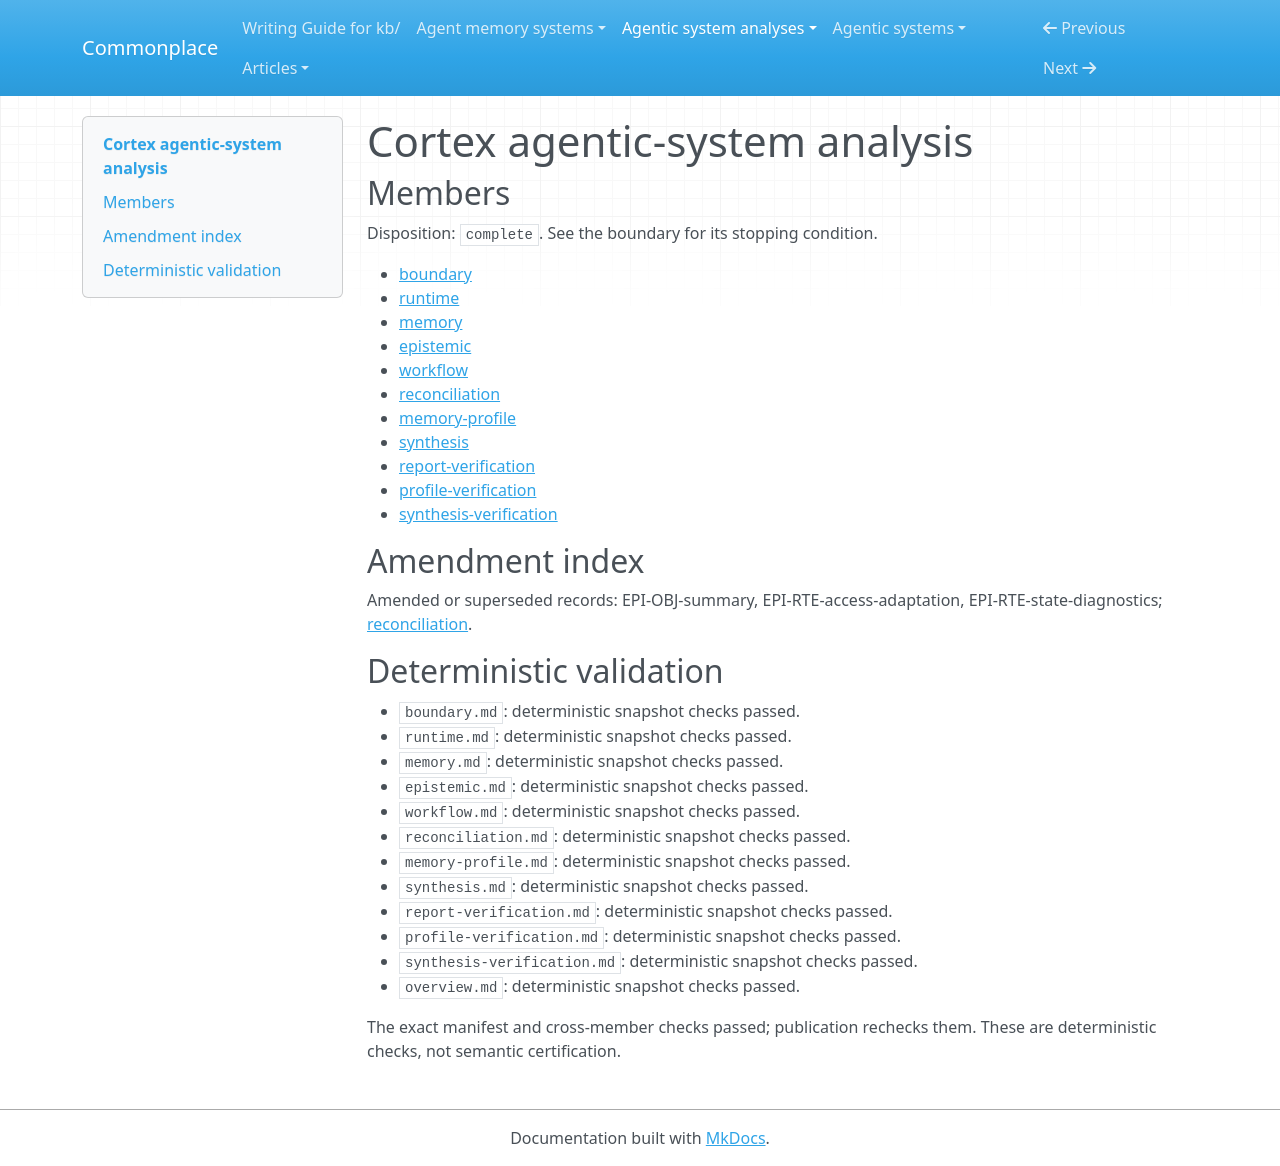

repository: zby/commonplace · page: agentic-system-analyses/retained/abbacusgroup--cortex/overview/index.html · generator: mkdocs

---
type: agentic-system-analyses/types/agentic-system-analysis-overview.md
description: Cortex retains typed knowledge for requested retrieval, optional model
  enrichment and fixed-rule inference; access-derived tiers do not establish better
  ranking or task performance.
run-id: AAS-2026-10-17-cortex-3da14ce55a2b-01
result-disposition: complete
target-class: memory/knowledge/context-engineering system
boundary-kind: whole-system
reviewed-boundary: a51c2209eb6d26812c19c97aaade3cb64ccfc23c
analysis-cutoff: '2026-10-17'
evidence-tier: code-grounded
system: Cortex
run-date: '2026-10-17'
inputs-commit: fb6ad58fd2fdc0e595e1e6671079b98e2e29730f
---

# Cortex agentic-system analysis

## Members

Disposition: `complete`. See the boundary for its stopping condition.

- [boundary](./boundary.md)
- [runtime](./runtime.md)
- [memory](./memory.md)
- [epistemic](./epistemic.md)
- [workflow](./workflow.md)
- [reconciliation](./reconciliation.md)
- [memory-profile](./memory-profile.md)
- [synthesis](./synthesis.md)
- [report-verification](./report-verification.md)
- [profile-verification](./profile-verification.md)
- [synthesis-verification](./synthesis-verification.md)

## Amendment index

Amended or superseded records: EPI-OBJ-summary, EPI-RTE-access-adaptation, EPI-RTE-state-diagnostics; [reconciliation](reconciliation.md).

## Deterministic validation

- `boundary.md`: deterministic snapshot checks passed.
- `runtime.md`: deterministic snapshot checks passed.
- `memory.md`: deterministic snapshot checks passed.
- `epistemic.md`: deterministic snapshot checks passed.
- `workflow.md`: deterministic snapshot checks passed.
- `reconciliation.md`: deterministic snapshot checks passed.
- `memory-profile.md`: deterministic snapshot checks passed.
- `synthesis.md`: deterministic snapshot checks passed.
- `report-verification.md`: deterministic snapshot checks passed.
- `profile-verification.md`: deterministic snapshot checks passed.
- `synthesis-verification.md`: deterministic snapshot checks passed.
- `overview.md`: deterministic snapshot checks passed.

The exact manifest and cross-member checks passed; publication rechecks them. These are deterministic checks, not semantic certification.
